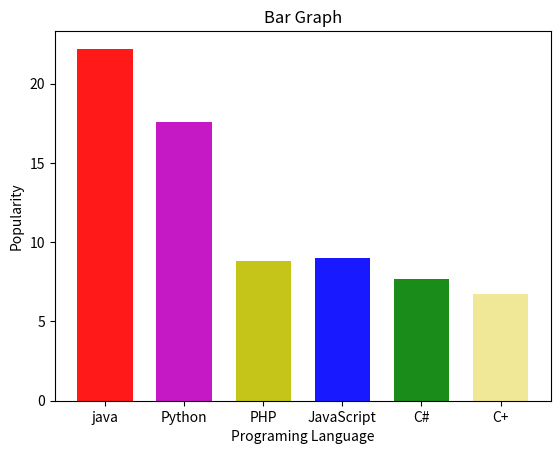

Write the Python code that produced this figure.
# Import matplotlib library for plotting
import matplotlib.pyplot as plt

# Define y-axis data - popularity percentages
y=[22.2,17.6,8.8,9,7.7,6.7]

# Define x-axis data - programming language names 
x=['java','Python','PHP','JavaScript','C#','C+']

# Define colors for each bar
col = ['r', 'm', 'y', 'b', 'g', 'khaki',]

# Create bar plot with specified colors, transparency and width
ax=plt.bar(x,y,color=col,alpha=.9,width=0.7)

# Add title and axis labels
plt.title("Bar Graph")
plt.xlabel("Programing Language")
plt.ylabel("Popularity")

# Display the plot
plt.show()
